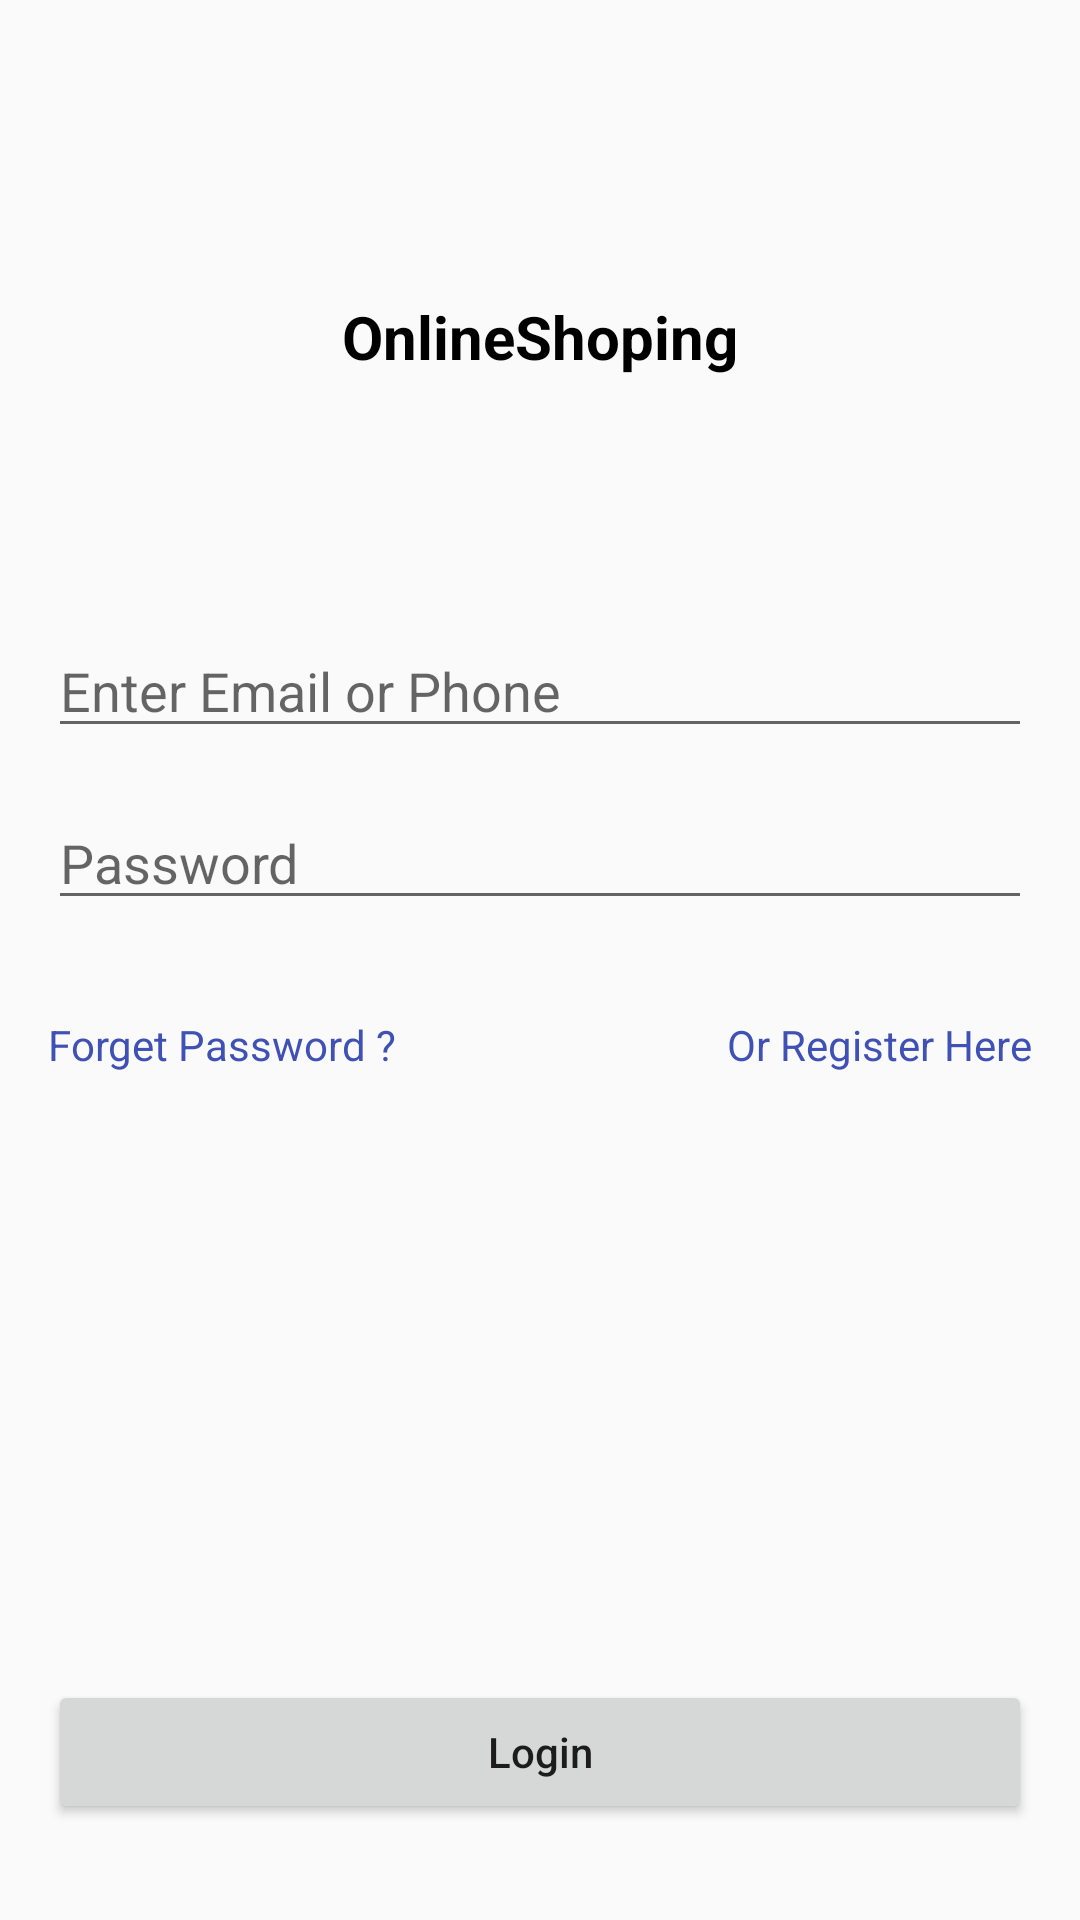

Write the Android layout XML for this screen, with the resource values it uses.
<!-- AndroidManifest.xml: application theme Theme.OnlineShoping -->
<!-- res/layout/activity_login_page.xml -->
<?xml version="1.0" encoding="utf-8"?>
<androidx.constraintlayout.widget.ConstraintLayout xmlns:android="http://schemas.android.com/apk/res/android"
    xmlns:app="http://schemas.android.com/apk/res-auto"
    xmlns:tools="http://schemas.android.com/tools"
    android:layout_width="match_parent"
    android:layout_height="match_parent"
    tools:context=".Activities.LoginPage">

    <TextView
        android:id="@+id/textViewAppNameLP"
        android:layout_width="wrap_content"
        android:layout_height="wrap_content"
        android:layout_marginTop="32dp"
        android:text="@string/app_name"
        android:textColor="@color/black"
        android:textSize="20dp"
        android:textStyle="bold"
        app:layout_constraintBottom_toTopOf="@+id/guideline3"
        app:layout_constraintEnd_toEndOf="parent"
        app:layout_constraintStart_toStartOf="parent"
        app:layout_constraintTop_toTopOf="parent" />

    <androidx.constraintlayout.widget.Guideline
        android:id="@+id/guideline3"
        android:layout_width="wrap_content"
        android:layout_height="match_parent"
        android:orientation="horizontal"
        app:layout_constraintGuide_percent="0.3" />

    <EditText
        android:id="@+id/editTextTextEmailAddressLP"
        android:layout_width="match_parent"
        android:layout_height="wrap_content"
        android:layout_marginStart="16dp"
        android:layout_marginLeft="16dp"
        android:layout_marginTop="16dp"
        android:layout_marginEnd="16dp"
        android:layout_marginRight="16dp"
        android:ems="10"
        android:inputType="textPersonName"
        android:hint="@string/entrEmail"
        app:layout_constraintEnd_toEndOf="parent"
        app:layout_constraintStart_toStartOf="parent"
        app:layout_constraintTop_toTopOf="@+id/guideline3" />

    <EditText
        android:id="@+id/editTextTextPasswordLP"
        android:layout_width="match_parent"
        android:layout_height="wrap_content"
        android:layout_marginStart="16dp"
        android:layout_marginLeft="16dp"
        android:layout_marginTop="16dp"
        android:layout_marginEnd="16dp"
        android:layout_marginRight="16dp"
        android:ems="10"
        android:hint="@string/pass"
        android:inputType="textPassword"
        app:layout_constraintEnd_toEndOf="parent"
        app:layout_constraintStart_toStartOf="parent"
        app:layout_constraintTop_toBottomOf="@+id/editTextTextEmailAddressLP" />

    <ImageView
        android:id="@+id/imageViewHidePassLP"
        android:layout_width="25dp"
        android:layout_height="25dp"
        android:layout_marginEnd="8dp"
        android:layout_marginRight="8dp"
        app:layout_constraintBottom_toBottomOf="@+id/editTextTextPasswordLP"
        app:layout_constraintEnd_toEndOf="@+id/editTextTextPasswordLP"
        app:layout_constraintTop_toTopOf="@+id/editTextTextPasswordLP"
        app:srcCompat="@drawable/hide_pass" />

    <TextView
        android:id="@+id/textViewGoToRegPL"
        android:layout_width="wrap_content"
        android:layout_height="wrap_content"
        android:layout_marginTop="32dp"
        android:layout_marginEnd="16dp"
        android:layout_marginRight="16dp"
        android:text="@string/regHere"
        android:textColor="@color/navyBlue"
        app:layout_constraintEnd_toEndOf="parent"
        app:layout_constraintTop_toBottomOf="@+id/editTextTextPasswordLP" />

    <Button
        android:id="@+id/buttonLoginLP"
        android:layout_width="match_parent"
        android:layout_height="wrap_content"
        android:layout_marginStart="16dp"
        android:layout_marginLeft="16dp"
        android:layout_marginEnd="16dp"
        android:layout_marginRight="16dp"
        android:layout_marginBottom="32dp"
        android:text="@string/login"
        android:textAllCaps="false"
        app:layout_constraintBottom_toBottomOf="parent"
        app:layout_constraintEnd_toEndOf="parent"
        app:layout_constraintStart_toStartOf="parent" />

    <TextView
        android:id="@+id/textViewFrgtPassLP"
        android:layout_width="wrap_content"
        android:layout_height="wrap_content"
        android:layout_marginStart="16dp"
        android:layout_marginLeft="16dp"
        android:layout_marginTop="32dp"
        android:text="@string/frgtPass"
        android:textColor="@color/navyBlue"
        app:layout_constraintStart_toStartOf="parent"
        app:layout_constraintTop_toBottomOf="@+id/editTextTextPasswordLP" />
</androidx.constraintlayout.widget.ConstraintLayout>
<!-- resources referenced by this layout -->
<resources>
  <color name="black">#FF000000</color>
  <color name="navyBlue">#3F51B5</color>
  <string name="app_name">OnlineShoping</string>
  <string name="entrEmail">Enter Email or Phone</string>
  <string name="frgtPass">Forget Password ?</string>
  <string name="login">Login</string>
  <string name="pass">Password</string>
  <string name="regHere">Or Register Here</string>
  <style name="Theme.OnlineShoping" parent="Theme.MaterialComponents.Light.NoActionBar.Bridge">
          
          <item name="colorPrimary">@color/purple_500</item>
          <item name="colorPrimaryVariant">@color/purple_700</item>
          <item name="colorOnPrimary">@color/white</item>
          
          <item name="colorSecondary">@color/teal_200</item>
          <item name="colorSecondaryVariant">@color/teal_700</item>
          <item name="colorOnSecondary">@color/black</item>
          
          <item name="android:statusBarColor" tools:targetApi="l">?attr/colorPrimaryVariant</item>
          
      </style>
  <color name="purple_500">#FF6200EE</color>
  <color name="purple_700">#FF3700B3</color>
  <color name="white">#FFFFFFFF</color>
  <color name="teal_200">#FF03DAC5</color>
  <color name="teal_700">#FF018786</color>
</resources>
